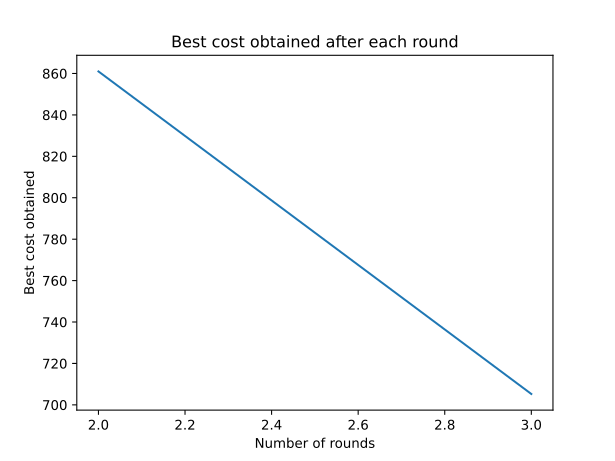

Source data for this figure (header and first rows):
0, inf
1, inf
2, 861
3, 705.2
